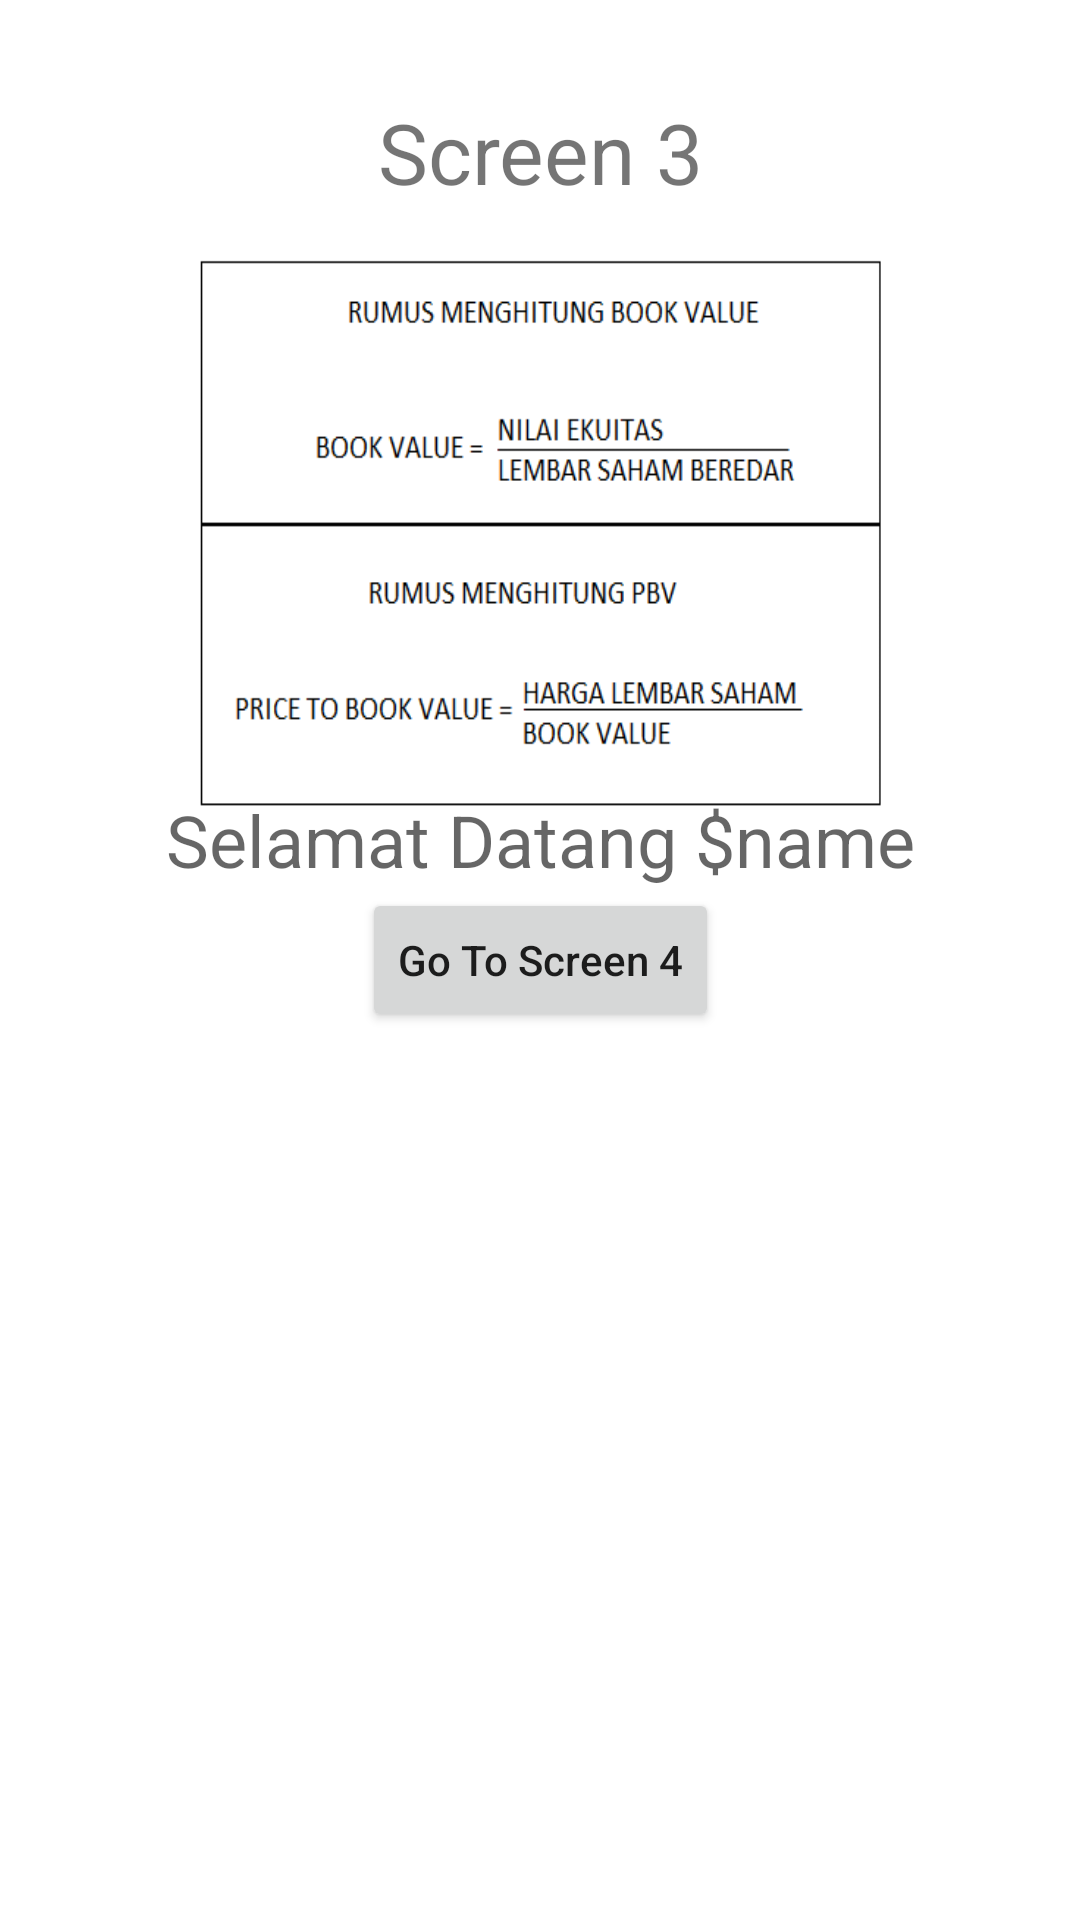

Android layout source for this screen:
<!-- AndroidManifest.xml: application theme Theme.ChallangeChapter3 -->
<!-- res/layout/fragment_third_screen.xml -->
<?xml version="1.0" encoding="utf-8"?>
<androidx.constraintlayout.widget.ConstraintLayout xmlns:android="http://schemas.android.com/apk/res/android"
    xmlns:app="http://schemas.android.com/apk/res-auto"
    xmlns:tools="http://schemas.android.com/tools"
    android:layout_width="match_parent"
    android:layout_height="match_parent"
    tools:context=".ui.ThirdScreenFragment">

    <TextView
        android:id="@+id/textView"
        android:layout_width="match_parent"
        android:layout_height="wrap_content"
        android:layout_marginTop="32dp"
        android:gravity="center"
        android:text="@string/screen_3"
        android:textSize="28sp"
        app:layout_constraintEnd_toEndOf="parent"
        app:layout_constraintStart_toStartOf="parent"
        app:layout_constraintTop_toTopOf="parent" />

    <ImageView
        android:id="@+id/iv_pbv"
        android:layout_width="match_parent"
        android:layout_height="186dp"
        android:layout_marginTop="16dp"
        android:layout_marginHorizontal="64dp"
        android:src="@drawable/rumus_pbv"
        android:scaleType="fitXY"
        app:layout_constraintTop_toBottomOf="@id/textView"
        app:layout_constraintEnd_toEndOf="parent"
        app:layout_constraintStart_toStartOf="parent"
        tools:ignore="ContentDescription" />

    <TextView
        android:id="@+id/tv_name"
        android:layout_width="wrap_content"
        android:layout_height="wrap_content"
        android:layout_marginHorizontal="16dp"
        android:layout_marginBottom="8dp"
        android:gravity="center"
        android:hint="@string/selamat_datang_name"
        android:textSize="24sp"
        android:textColor="@color/black"
        app:layout_constraintTop_toBottomOf="@+id/iv_pbv"
        app:layout_constraintBottom_toTopOf="@id/btn_to_screen_4"
        app:layout_constraintEnd_toEndOf="parent"
        app:layout_constraintStart_toStartOf="parent" />

    <TextView
        android:id="@+id/tv_equity"
        android:layout_width="wrap_content"
        android:layout_height="wrap_content"
        android:layout_marginHorizontal="16dp"
        android:layout_marginTop="8dp"
        android:gravity="center"
        android:textSize="18sp"
        android:textColor="@color/black"
        app:layout_constraintTop_toBottomOf="@id/tv_name"
        app:layout_constraintEnd_toEndOf="parent"
        app:layout_constraintStart_toStartOf="parent" />

    <TextView
        android:id="@+id/tv_share"
        android:layout_width="wrap_content"
        android:layout_height="wrap_content"
        android:layout_marginHorizontal="16dp"
        android:gravity="center"
        android:textSize="18sp"
        android:textColor="@color/black"
        app:layout_constraintTop_toBottomOf="@id/tv_equity"
        app:layout_constraintEnd_toEndOf="parent"
        app:layout_constraintStart_toStartOf="parent" />

    <TextView
        android:id="@+id/tv_price_share"
        android:layout_width="wrap_content"
        android:layout_height="wrap_content"
        android:layout_marginHorizontal="16dp"
        android:gravity="center"
        android:textSize="18sp"
        android:textColor="@color/black"
        app:layout_constraintTop_toBottomOf="@id/tv_share"
        app:layout_constraintEnd_toEndOf="parent"
        app:layout_constraintStart_toStartOf="parent" />

    <TextView
        android:id="@+id/tv_result_calculate"
        android:layout_width="wrap_content"
        android:layout_height="wrap_content"
        android:layout_marginHorizontal="16dp"
        android:layout_marginBottom="24sp"
        android:gravity="center"
        android:textStyle="bold"
        android:textSize="24sp"
        android:textColor="@color/black"
        app:layout_constraintTop_toBottomOf="@id/tv_price_share"
        app:layout_constraintEnd_toEndOf="parent"
        app:layout_constraintStart_toStartOf="parent" />

    <Button
        android:id="@+id/btn_to_screen_4"
        android:layout_width="wrap_content"
        android:layout_height="wrap_content"
        android:text="@string/go_to_screen_4"
        android:textAllCaps="false"
        app:layout_constraintBottom_toBottomOf="parent"
        app:layout_constraintEnd_toEndOf="parent"
        app:layout_constraintStart_toStartOf="parent"
        app:layout_constraintTop_toTopOf="parent" />

</androidx.constraintlayout.widget.ConstraintLayout>
<!-- resources referenced by this layout -->
<resources>
  <!-- drawable rumus_pbv: png bitmap (drawable, 7732 bytes) -->
  <string name="go_to_screen_4">Go To Screen 4</string>
  <string name="screen_3">Screen 3</string>
  <string name="selamat_datang_name">Selamat Datang $name</string>
  <style name="Theme.ChallangeChapter3" parent="Theme.MaterialComponents.DayNight.DarkActionBar">
          
          <item name="colorPrimary">@color/purple_500</item>
          <item name="colorPrimaryVariant">@color/purple_700</item>
          <item name="colorOnPrimary">@color/white</item>
          
          <item name="colorSecondary">@color/teal_200</item>
          <item name="colorSecondaryVariant">@color/teal_700</item>
          <item name="colorOnSecondary">@color/black</item>
          
          <item name="android:statusBarColor" tools:targetApi="l">?attr/colorPrimaryVariant</item>
          
      </style>
  <!-- not gathered from this repository: default colours our renderer supplied (Android Studio template values) -->
  <color name="purple_500">#FF6200EE</color>
  <color name="purple_700">#FF3700B3</color>
  <color name="teal_200">#FF03DAC5</color>
  <color name="teal_700">#FF018786</color>
  <color name="black">#FF000000</color>
  <color name="white">#FFFFFFFF</color>
</resources>
